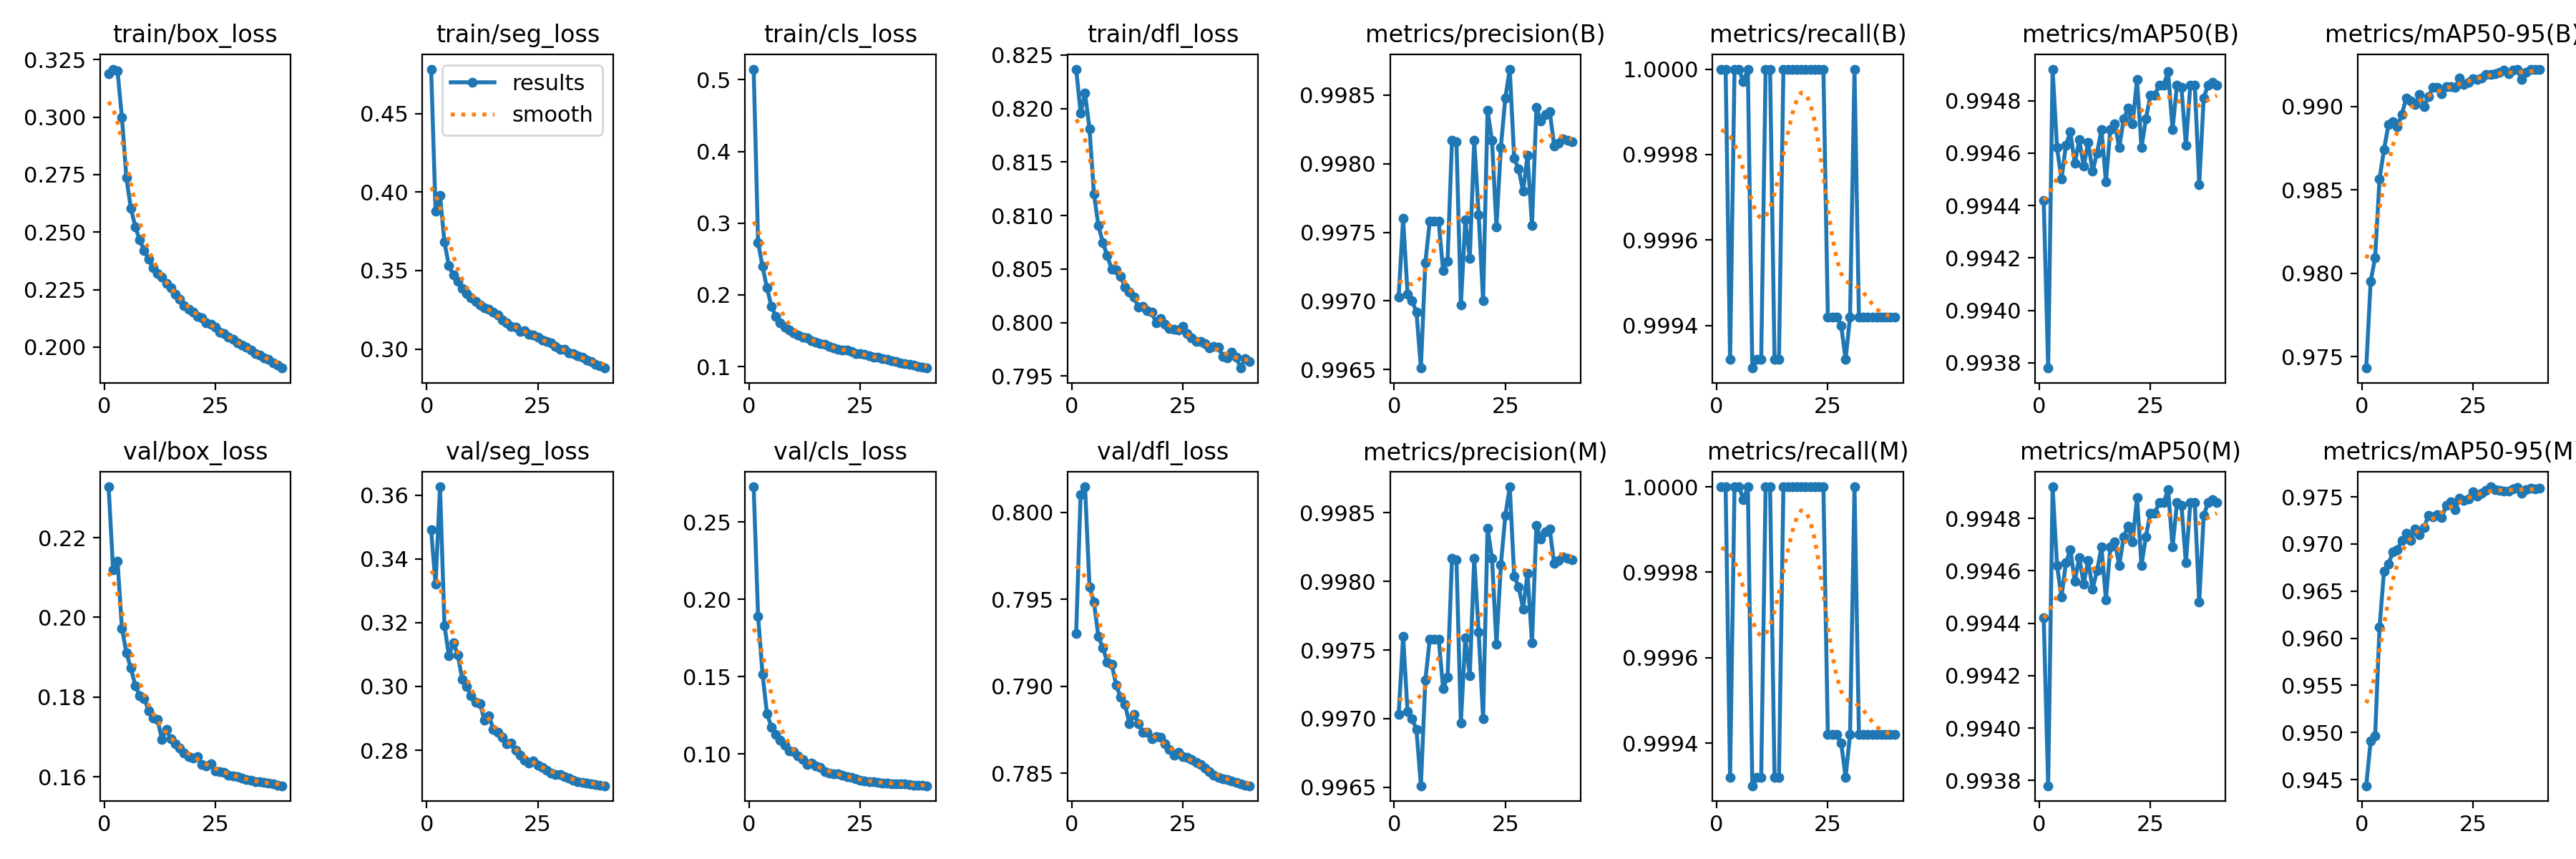

The table this chart was drawn from, first rows:
epoch, time, train/box_loss, train/seg_loss, train/cls_loss, train/dfl_loss, metrics/precision(B), metrics/recall(B), metrics/mAP50(B), metrics/mAP50-95(B), metrics/precision(M), metrics/recall(M), metrics/mAP50(M), metrics/mAP50-95(M), val/box_loss, val/seg_loss, val/cls_loss, val/dfl_loss, lr/pg0, lr/pg1, lr/pg2
1, 970.6, 0.319, 0.4783, 0.5148, 0.8237, 0.997, 1, 0.9944, 0.9743, 0.997, 1, 0.9944, 0.9444, 0.2328, 0.349, 0.2729, 0.7931, 0.003331, 0.003331, 0.003331
2, 1854, 0.3209, 0.3876, 0.2727, 0.8196, 0.9976, 1, 0.9938, 0.9795, 0.9976, 1, 0.9938, 0.9491, 0.212, 0.332, 0.189, 0.801, 0.0065, 0.0065, 0.0065
3, 2873, 0.3201, 0.3978, 0.2396, 0.8214, 0.997, 0.9993, 0.9949, 0.9809, 0.997, 0.9993, 0.9949, 0.9496, 0.2141, 0.3626, 0.1515, 0.8015, 0.009503, 0.009503, 0.009503
4, 3825, 0.2997, 0.368, 0.2094, 0.8181, 0.997, 1, 0.9946, 0.9857, 0.997, 1, 0.9946, 0.9612, 0.1972, 0.3191, 0.126, 0.7957, 0.009258, 0.009258, 0.009258
5, 4762, 0.2737, 0.3529, 0.1839, 0.812, 0.9969, 1, 0.9945, 0.9874, 0.9969, 1, 0.9945, 0.9671, 0.1911, 0.3095, 0.1173, 0.7948, 0.00901, 0.00901, 0.00901
6, 5560, 0.2604, 0.3471, 0.1699, 0.8091, 0.9965, 1, 0.9946, 0.9889, 0.9965, 1, 0.9946, 0.9679, 0.1872, 0.3136, 0.1127, 0.7929, 0.008762, 0.008762, 0.008762
7, 6258, 0.2524, 0.3432, 0.1613, 0.8075, 0.9973, 1, 0.9947, 0.9891, 0.9973, 1, 0.9947, 0.9691, 0.1829, 0.31, 0.1088, 0.7922, 0.008515, 0.008515, 0.008515
8, 7014, 0.2465, 0.3385, 0.1548, 0.8062, 0.9976, 0.9993, 0.9946, 0.9888, 0.9976, 0.9993, 0.9946, 0.9694, 0.1803, 0.3022, 0.1057, 0.7914, 0.008268, 0.008268, 0.008268
9, 7769, 0.2421, 0.3353, 0.1512, 0.805, 0.9976, 0.9993, 0.9947, 0.9895, 0.9976, 0.9993, 0.9947, 0.9704, 0.1797, 0.3, 0.102, 0.7913, 0.00802, 0.00802, 0.00802
10, 8460, 0.2382, 0.3325, 0.1467, 0.8049, 0.9976, 0.9993, 0.9946, 0.9905, 0.9976, 0.9993, 0.9946, 0.9712, 0.1766, 0.2971, 0.1015, 0.7901, 0.007772, 0.007772, 0.007772
11, 9147, 0.2344, 0.3303, 0.1436, 0.8043, 0.9972, 1, 0.9946, 0.9903, 0.9972, 1, 0.9946, 0.9704, 0.1748, 0.2949, 0.09875, 0.7894, 0.007525, 0.007525, 0.007525
12, 9825, 0.2321, 0.3282, 0.1408, 0.8033, 0.9973, 1, 0.9945, 0.9901, 0.9973, 1, 0.9945, 0.9716, 0.1743, 0.2946, 0.09625, 0.789, 0.007278, 0.007278, 0.007278
13, 10503, 0.2304, 0.3262, 0.1398, 0.8029, 0.9982, 0.9993, 0.9946, 0.9907, 0.9982, 0.9993, 0.9946, 0.971, 0.1694, 0.2894, 0.09307, 0.7879, 0.00703, 0.00703, 0.00703
14, 11211, 0.2278, 0.3255, 0.1364, 0.8024, 0.9982, 0.9993, 0.9947, 0.99, 0.9982, 0.9993, 0.9947, 0.9717, 0.1718, 0.2908, 0.09393, 0.7884, 0.006783, 0.006783, 0.006783
15, 11895, 0.2257, 0.3235, 0.1337, 0.8014, 0.997, 1, 0.9945, 0.9906, 0.997, 1, 0.9945, 0.973, 0.1695, 0.2865, 0.09204, 0.7879, 0.006535, 0.006535, 0.006535
16, 12571, 0.223, 0.3217, 0.1322, 0.8015, 0.9976, 1, 0.9947, 0.9911, 0.9976, 1, 0.9947, 0.9728, 0.1683, 0.2855, 0.09107, 0.7874, 0.006287, 0.006287, 0.006287
17, 13245, 0.221, 0.3185, 0.1306, 0.8011, 0.9973, 1, 0.9947, 0.9911, 0.9973, 1, 0.9947, 0.9731, 0.1671, 0.2839, 0.08844, 0.7874, 0.00604, 0.00604, 0.00604
18, 13917, 0.2181, 0.3168, 0.1277, 0.801, 0.9982, 1, 0.9946, 0.9908, 0.9982, 1, 0.9946, 0.9728, 0.166, 0.2819, 0.08756, 0.787, 0.005792, 0.005792, 0.005792
19, 14598, 0.2165, 0.3146, 0.1263, 0.8, 0.9976, 1, 0.9947, 0.9912, 0.9976, 1, 0.9947, 0.9741, 0.1651, 0.2823, 0.08721, 0.7871, 0.005545, 0.005545, 0.005545
20, 15298, 0.2151, 0.3139, 0.1245, 0.8004, 0.997, 1, 0.9948, 0.9912, 0.997, 1, 0.9948, 0.9745, 0.1647, 0.2801, 0.087, 0.7871, 0.005298, 0.005298, 0.005298
21, 16084, 0.2134, 0.3114, 0.1228, 0.7998, 0.9984, 1, 0.9947, 0.9911, 0.9984, 1, 0.9947, 0.9736, 0.1651, 0.2785, 0.08606, 0.7867, 0.00505, 0.00505, 0.00505
22, 16812, 0.2128, 0.3117, 0.123, 0.7994, 0.9982, 1, 0.9949, 0.9917, 0.9982, 1, 0.9949, 0.9748, 0.1631, 0.2769, 0.08506, 0.7864, 0.004803, 0.004803, 0.004803
23, 17618, 0.2104, 0.3095, 0.1207, 0.7994, 0.9975, 1, 0.9946, 0.9913, 0.9975, 1, 0.9946, 0.9746, 0.1627, 0.276, 0.08473, 0.7861, 0.004555, 0.004555, 0.004555
24, 18347, 0.2098, 0.3091, 0.1185, 0.7993, 0.9981, 1, 0.9947, 0.9915, 0.9981, 1, 0.9947, 0.9748, 0.1632, 0.2766, 0.08397, 0.7862, 0.004307, 0.004307, 0.004307
25, 19093, 0.2086, 0.3075, 0.1176, 0.7997, 0.9985, 0.9994, 0.9948, 0.9917, 0.9985, 0.9994, 0.9948, 0.9755, 0.1615, 0.2753, 0.08285, 0.786, 0.00406, 0.00406, 0.00406
26, 19825, 0.2065, 0.3055, 0.1169, 0.799, 0.9987, 0.9994, 0.9948, 0.9916, 0.9987, 0.9994, 0.9948, 0.9751, 0.1613, 0.2747, 0.08222, 0.7859, 0.003812, 0.003812, 0.003812
27, 20498, 0.2059, 0.3046, 0.1148, 0.7985, 0.998, 0.9994, 0.9949, 0.9917, 0.998, 0.9994, 0.9949, 0.9754, 0.161, 0.2737, 0.08206, 0.7858, 0.003565, 0.003565, 0.003565
28, 21174, 0.2045, 0.3037, 0.1134, 0.7982, 0.998, 0.9994, 0.9949, 0.9919, 0.998, 0.9994, 0.9949, 0.9757, 0.1604, 0.2729, 0.08172, 0.7856, 0.003318, 0.003318, 0.003318
29, 21864, 0.2033, 0.3018, 0.1128, 0.7983, 0.9978, 0.9993, 0.9949, 0.9919, 0.9978, 0.9993, 0.9949, 0.9761, 0.1602, 0.2725, 0.0816, 0.7855, 0.00307, 0.00307, 0.00307
30, 22529, 0.2017, 0.2999, 0.1107, 0.798, 0.9981, 0.9994, 0.9947, 0.992, 0.9981, 0.9994, 0.9947, 0.9757, 0.16, 0.2723, 0.08121, 0.7853, 0.002822, 0.002822, 0.002822
31, 23223, 0.2011, 0.2998, 0.1103, 0.7976, 0.9976, 1, 0.9949, 0.9921, 0.9976, 1, 0.9949, 0.9757, 0.1596, 0.2718, 0.08109, 0.7851, 0.002575, 0.002575, 0.002575
32, 23899, 0.1999, 0.2976, 0.1079, 0.7977, 0.9984, 0.9994, 0.9949, 0.9922, 0.9984, 0.9994, 0.9949, 0.9756, 0.1593, 0.2712, 0.08061, 0.7849, 0.002328, 0.002328, 0.002328
33, 24637, 0.1988, 0.2969, 0.1068, 0.7977, 0.9983, 0.9994, 0.9946, 0.992, 0.9983, 0.9994, 0.9946, 0.9756, 0.1591, 0.2706, 0.08064, 0.7848, 0.00208, 0.00208, 0.00208
34, 25415, 0.1972, 0.2958, 0.1054, 0.7968, 0.9984, 0.9994, 0.9949, 0.9922, 0.9984, 0.9994, 0.9949, 0.9758, 0.1587, 0.2702, 0.08049, 0.7847, 0.001832, 0.001832, 0.001832
35, 26205, 0.1967, 0.2946, 0.104, 0.7967, 0.9984, 0.9994, 0.9949, 0.9922, 0.9984, 0.9994, 0.9949, 0.976, 0.1587, 0.27, 0.08034, 0.7846, 0.001585, 0.001585, 0.001585
36, 27006, 0.1954, 0.293, 0.1032, 0.7973, 0.9981, 0.9994, 0.9945, 0.9916, 0.9981, 0.9994, 0.9945, 0.9754, 0.1585, 0.2697, 0.07999, 0.7846, 0.001337, 0.001337, 0.001337
37, 27758, 0.1947, 0.2922, 0.1017, 0.7968, 0.9981, 0.9994, 0.9948, 0.9921, 0.9981, 0.9994, 0.9948, 0.9757, 0.1583, 0.2695, 0.07977, 0.7845, 0.00109, 0.00109, 0.00109
38, 28563, 0.1931, 0.2902, 0.1005, 0.7957, 0.9982, 0.9994, 0.9949, 0.9922, 0.9982, 0.9994, 0.9949, 0.9759, 0.1582, 0.2692, 0.07947, 0.7844, 0.0008425, 0.0008425, 0.0008425
39, 29355, 0.1921, 0.2892, 0.0991, 0.7966, 0.9982, 0.9994, 0.9949, 0.9922, 0.9982, 0.9994, 0.9949, 0.9758, 0.1579, 0.269, 0.07945, 0.7843, 0.000595, 0.000595, 0.000595
40, 30158, 0.1909, 0.2879, 0.09791, 0.7964, 0.9982, 0.9994, 0.9949, 0.9922, 0.9982, 0.9994, 0.9949, 0.9759, 0.1577, 0.2689, 0.0793, 0.7843, 0.0003475, 0.0003475, 0.0003475
